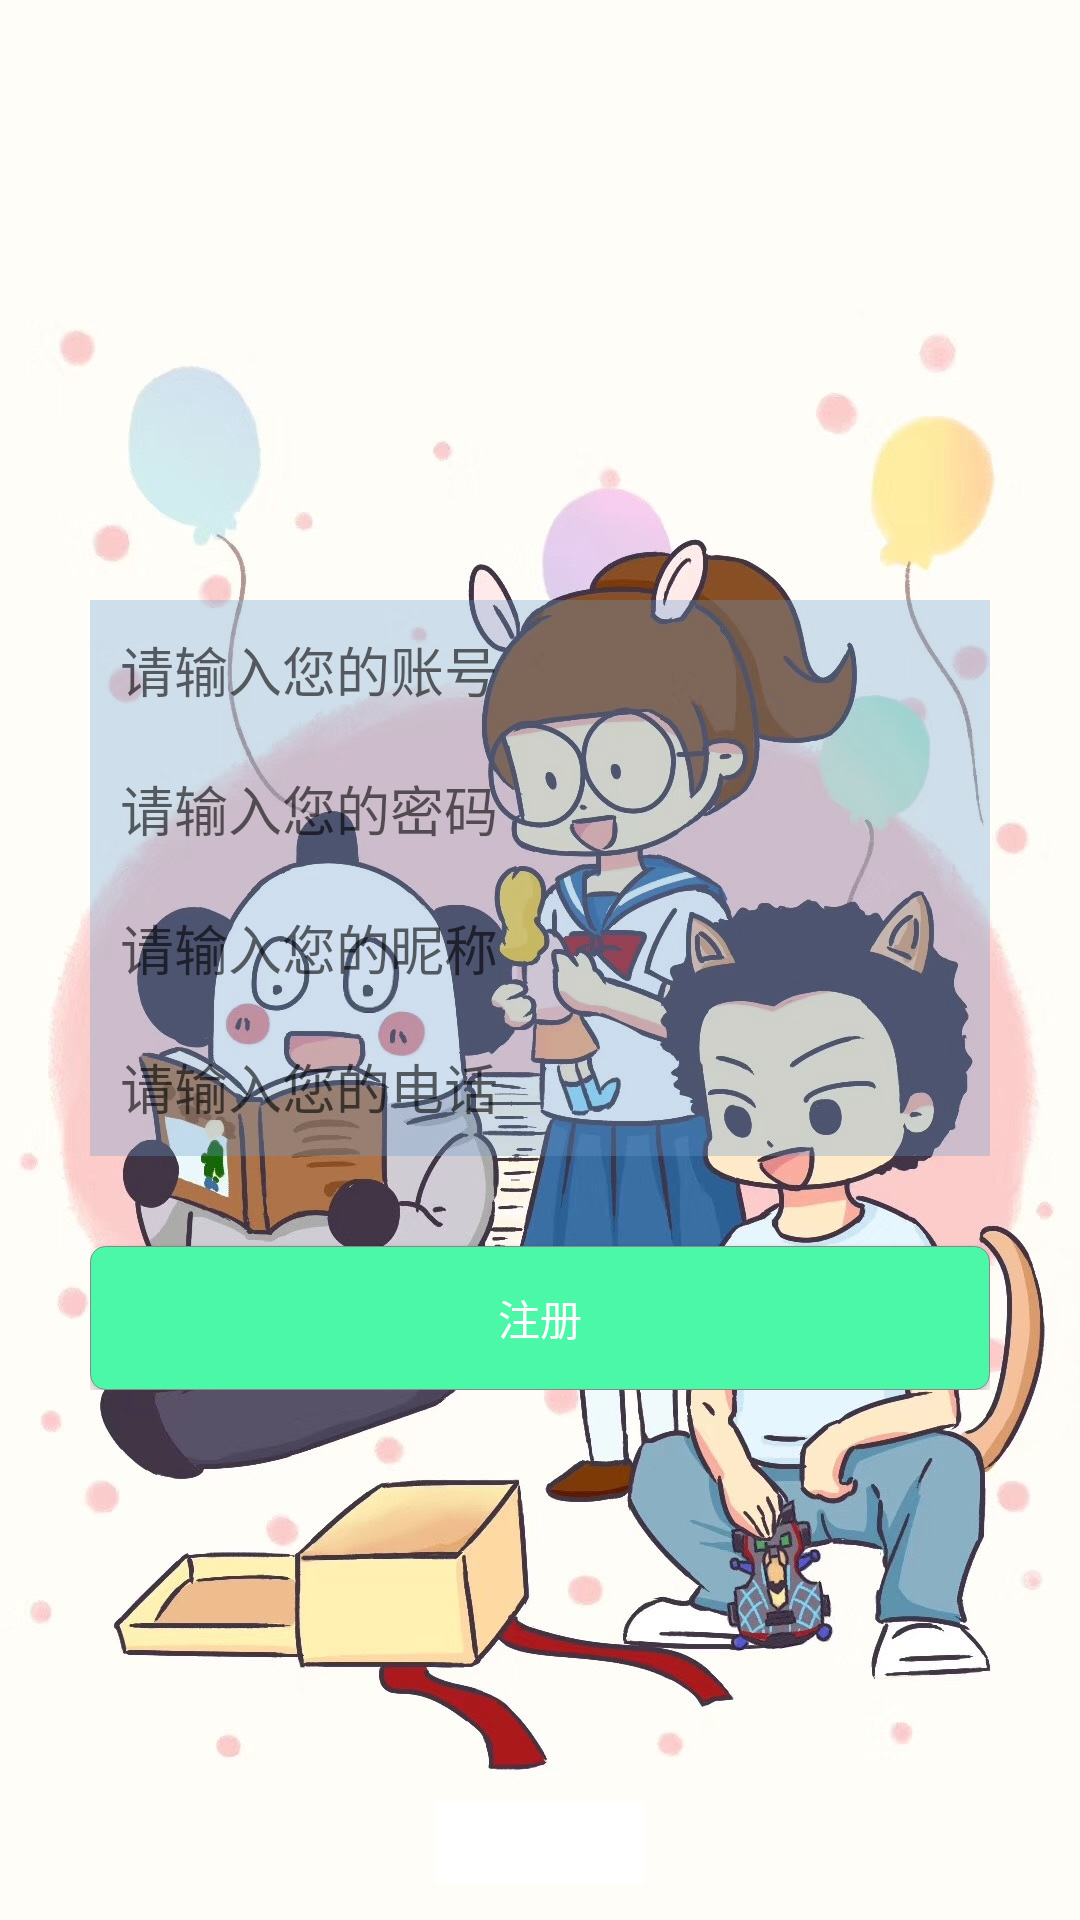

The Android layout XML behind this screen, and the referenced resources:
<!-- AndroidManifest.xml: application theme AppTheme -->
<!-- res/layout/register_activity.xml -->
<?xml version="1.0" encoding="utf-8"?>
<LinearLayout xmlns:android="http://schemas.android.com/apk/res/android"
    android:layout_width="match_parent"
    android:layout_height="wrap_content"
    android:background="@mipmap/register_bg"
    android:orientation="vertical">

    <LinearLayout
        android:layout_width="match_parent"
        android:layout_height="wrap_content"
        android:layout_alignParentStart="true"
        android:layout_alignParentBottom="true"
        android:layout_marginLeft="30dp"
        android:layout_marginTop="200dp"
        android:layout_marginRight="30dp"
        android:gravity="bottom"
        android:orientation="vertical"
        android:weightSum="12">

        <EditText
            android:id="@+id/et_username"
            android:layout_width="match_parent"
            android:layout_height="wrap_content"
            android:layout_weight="12"
            android:background="#506699cc"
            android:hint="请输入您的账号"
            android:paddingLeft="10dp"
            android:paddingTop="10dp"
            android:paddingBottom="10dp" />

        <EditText
            android:id="@+id/et_password"
            android:layout_width="match_parent"
            android:layout_height="wrap_content"
            android:layout_weight="12"
            android:background="#506699cc"
            android:hint="请输入您的密码"
            android:paddingLeft="10dp"
            android:paddingTop="10dp"

            android:paddingBottom="10dp" />

        <EditText
            android:id="@+id/et_nickname"
            android:layout_width="match_parent"
            android:layout_height="wrap_content"
            android:layout_weight="12"
            android:background="#506699cc"
            android:hint="请输入您的昵称"
            android:paddingLeft="10dp"
            android:paddingTop="10dp"

            android:paddingBottom="10dp" />

        <EditText
            android:id="@+id/et_tele"
            android:layout_width="match_parent"
            android:layout_height="wrap_content"
            android:layout_weight="12"
            android:background="#506699cc"
            android:hint="请输入您的电话"
            android:paddingLeft="10dp"
            android:paddingTop="10dp"

            android:paddingBottom="10dp" />

        <Button
            android:id="@+id/btn_register"
            android:layout_width="match_parent"
            android:layout_height="wrap_content"
            android:layout_marginTop="30dp"
            android:background="@drawable/login_btn_selector"
            android:text="注册"
            android:textColor="#ffffff" />
    </LinearLayout>
</LinearLayout>
<!-- resources referenced by this layout -->
<resources>
  <!-- drawable login_btn_selector (drawable) -->
  <?xml version="1.0" encoding="utf-8"?>
  <selector xmlns:android="http://schemas.android.com/apk/res/android">
  
      <item android:drawable="@drawable/login_btn_pressed_true_shape" android:state_pressed="true" />
      <item android:drawable="@drawable/login_btn_pressed_false_shape" android:state_pressed="false" />
  
  </selector>
  <!-- mipmap register_bg: jpg bitmap (mipmap-xhdpi, 271826 bytes) -->
  <style name="AppTheme" parent="Base.Theme.AppCompat.Light.DarkActionBar">
          
          <item name="colorPrimary">@color/colorPrimary</item>
          <item name="colorPrimaryDark">@color/colorPrimaryDark</item>
          <item name="colorAccent">@color/colorAccent</item>
      </style>
  <!-- drawable login_btn_pressed_true_shape (drawable-v24) -->
  <?xml version="1.0" encoding="utf-8"?>
  <shape xmlns:android="http://schemas.android.com/apk/res/android">
      <solid android:color="#7bf8a7"></solid>
      <stroke
          android:width="2dp"
          android:color="#888888"></stroke>
      <corners android:radius="5dp"></corners>
  </shape>
  <!-- drawable login_btn_pressed_false_shape (drawable) -->
  <?xml version="1.0" encoding="utf-8"?>
  <shape xmlns:android="http://schemas.android.com/apk/res/android">
      <solid android:color="#4bf8a7"></solid>
      <stroke
          android:width="0.2dp"
          android:color="#888888"></stroke>
      <corners android:radius="5dp"></corners>
  </shape>
  <!-- not gathered from this repository: default colours our renderer supplied (Android Studio template values) -->
  <color name="colorPrimary">#FF6200EE</color>
  <color name="colorPrimaryDark">#FF3700B3</color>
  <color name="colorAccent">#FF03DAC5</color>
</resources>
